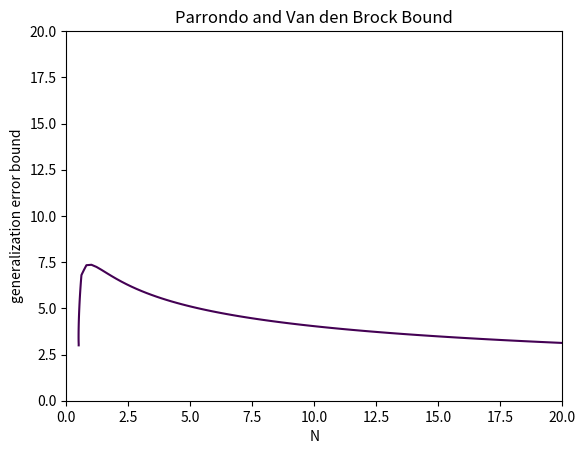
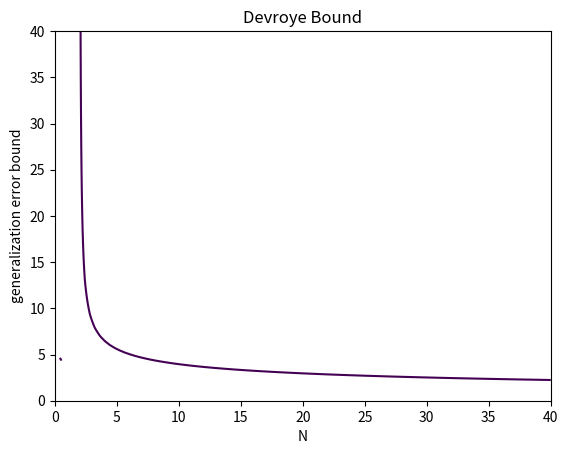

Python code for these plots, in order:
import numpy as np
import matplotlib.pyplot as plt
from math import log, sqrt
from sympy.solvers import solve

delta = 0.05
dvc = 50

def fa(x):
    global delta, dvc
    return np.sqrt(float(8)/x * np.log((4 * (2*x)**dvc)/delta))

def fb(x):
    global delta, dvc
    return np.sqrt(float(16)/x * np.log((2 * (x**dvc))/sqrt(delta)))

def fc(x):
    global delta, dvc
    return np.sqrt(2 * np.log(2 * x * x**dvc)/ x) + np.sqrt(float(2)/x * log(1/delta)) + float(1)/x

def original():
    x = np.linspace(0.001,20, 100)
    y = fa(x)
    plt.plot(x,y,'k--')
    plt.xlim(0,20)
    plt.ylim(0,20)
    plt.xlabel('N')
    plt.ylabel('generalization error bound')
    plt.title('Original VC Bound')
    plt.savefig('qustion14_original.png')
    plt.show()


def variant():
    x = np.linspace(0.001,20, 100)
    y = fb(x)
    plt.plot(x,y,'k--')
    plt.xlim(0,20)
    plt.ylim(0,20)
    plt.xlabel('N')
    plt.ylabel('generalization error bound')
    plt.title('Variant VC Bound')
    plt.savefig('qustion14_variant.png')
    plt.show()

def rademacher():
    x = np.linspace(0.001,20, 100)
    y = fc(x)
    plt.plot(x,y,'k--')
    plt.xlim(0,20)
    plt.ylim(0,20)
    plt.xlabel('N')
    plt.ylabel('generalization error bound')
    plt.title('Rademachor Penalty Bound')
    plt.savefig('qustion14_radmacher.png')
    plt.show()

def parrondo():
    global delta, dvc
    y,x = np.ogrid[0:20:100j,0:20:100j]
    plt.contour(x.ravel(), y.ravel(), np.sqrt(1/x * (2 * y + np.log(float(6) * (2 * x)**dvc / delta))) - y, [0])
    plt.xlim(0,20)
    plt.ylim(0,20)
    plt.xlabel('N')
    plt.ylabel('generalization error bound')
    plt.title('Parrondo and Van den Brock Bound')
    plt.savefig('qustion14_parrondo.png')
    plt.show()

def devroye():
    global delta, dvc
    y,x = np.ogrid[0:40:100j,0:40:100j]
    plt.contour(x.ravel(), y.ravel(), np.sqrt(1/(2*x) * (4 * y * (1 + y) + np.log(float(4) * (x**2)**dvc/delta))) - y, [0])
    plt.xlim(0,40)
    plt.ylim(0,40)
    plt.xlabel('N')
    plt.ylabel('generalization error bound')
    plt.title('Devroye Bound')
    plt.savefig('qustion14_parrondo.png')
    plt.show()

if __name__ == '__main__':
    #original()
    #variant()
    #rademacher()
    parrondo()
    devroye()
